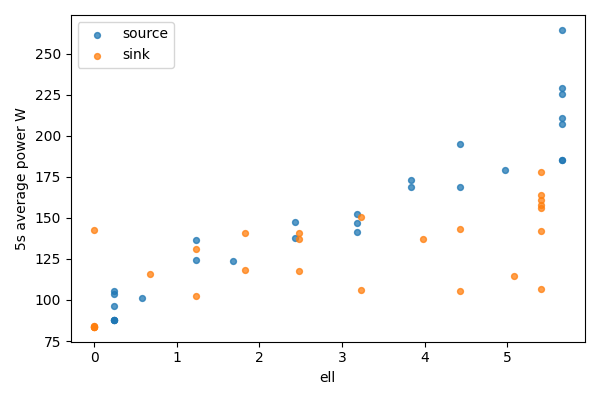

The table this chart was drawn from, first rows:
bucket, bucket_start_s, bucket_end_s, gpu, node, ell, power_mean_w, samples
0, 0.0, 5.0, 0, source, 5.656, 264.4, 20
0, 0.0, 5.0, 1, sink, 0, 83.95, 20
1, 5.0, 10.0, 0, source, 5.656, 228.8, 20
1, 5.0, 10.0, 1, sink, 0, 83.91, 20
2, 10.0, 15.0, 0, source, 5.656, 210.7, 20
2, 10.0, 15.0, 1, sink, 0, 83.64, 20
3, 15.0, 20.0, 0, source, 5.656, 225.1, 20
3, 15.0, 20.0, 1, sink, 0, 83.64, 20
4, 20.0, 25.0, 0, source, 5.656, 207, 20
4, 20.0, 25.0, 1, sink, 0, 83.66, 20
5, 25.0, 30.0, 0, source, 5.656, 185.5, 20
5, 25.0, 30.0, 1, sink, 0, 83.69, 20
6, 30.0, 35.0, 0, source, 5.656, 185, 20
6, 30.0, 35.0, 1, sink, 0, 142.7, 20
7, 35.0, 40.0, 0, source, 4.976, 179.2, 20
7, 35.0, 40.0, 1, sink, 0.6804, 115.8, 20
8, 40.0, 45.0, 0, source, 4.427, 194.9, 20
8, 40.0, 45.0, 1, sink, 1.229, 102.1, 20
9, 45.0, 50.0, 0, source, 4.427, 168.8, 20
9, 45.0, 50.0, 1, sink, 1.229, 131.1, 20
10, 50.0, 55.0, 0, source, 3.833, 168.9, 19
10, 50.0, 55.0, 1, sink, 1.823, 118.4, 19
11, 55.0, 60.0, 0, source, 3.833, 173, 20
11, 55.0, 60.0, 1, sink, 1.823, 140.9, 20
12, 60.0, 65.0, 0, source, 3.182, 152.6, 20
12, 60.0, 65.0, 1, sink, 2.474, 136.9, 20
13, 65.0, 70.0, 0, source, 3.182, 146.9, 20
13, 65.0, 70.0, 1, sink, 2.474, 117.7, 20
14, 70.0, 75.0, 0, source, 3.182, 141.3, 20
14, 70.0, 75.0, 1, sink, 2.474, 140.8, 20
15, 75.0, 80.0, 0, source, 2.432, 137.5, 20
15, 75.0, 80.0, 1, sink, 3.224, 150.3, 20
16, 80.0, 85.0, 0, source, 2.432, 147.7, 20
16, 80.0, 85.0, 1, sink, 3.224, 106.1, 20
17, 85.0, 90.0, 0, source, 1.682, 123.5, 20
17, 85.0, 90.0, 1, sink, 3.974, 137, 20
18, 90.0, 95.0, 0, source, 1.233, 136.8, 20
18, 90.0, 95.0, 1, sink, 4.423, 105.2, 20
19, 95.0, 100.0, 0, source, 1.233, 124.3, 20
19, 95.0, 100.0, 1, sink, 4.423, 142.9, 20
20, 100.0, 105.0, 0, source, 0.5763, 101.4, 20
20, 100.0, 105.0, 1, sink, 5.08, 114.4, 20
21, 105.0, 110.0, 0, source, 0.2448, 105.2, 20
21, 105.0, 110.0, 1, sink, 5.411, 106.9, 20
22, 110.0, 115.0, 0, source, 0.2448, 88.02, 20
22, 110.0, 115.0, 1, sink, 5.411, 161.1, 20
23, 115.0, 120.0, 0, source, 0.2448, 87.92, 20
23, 115.0, 120.0, 1, sink, 5.411, 156.3, 20
24, 120.0, 125.0, 0, source, 0.2448, 87.77, 20
24, 120.0, 125.0, 1, sink, 5.411, 163.9, 20
25, 125.0, 130.0, 0, source, 0.2448, 87.75, 20
25, 125.0, 130.0, 1, sink, 5.411, 157.8, 20
26, 130.0, 135.0, 0, source, 0.2448, 103.4, 20
26, 130.0, 135.0, 1, sink, 5.411, 142.3, 20
27, 135.0, 137.5, 0, source, 0.2448, 96.24, 10
27, 135.0, 137.5, 1, sink, 5.411, 177.8, 10
